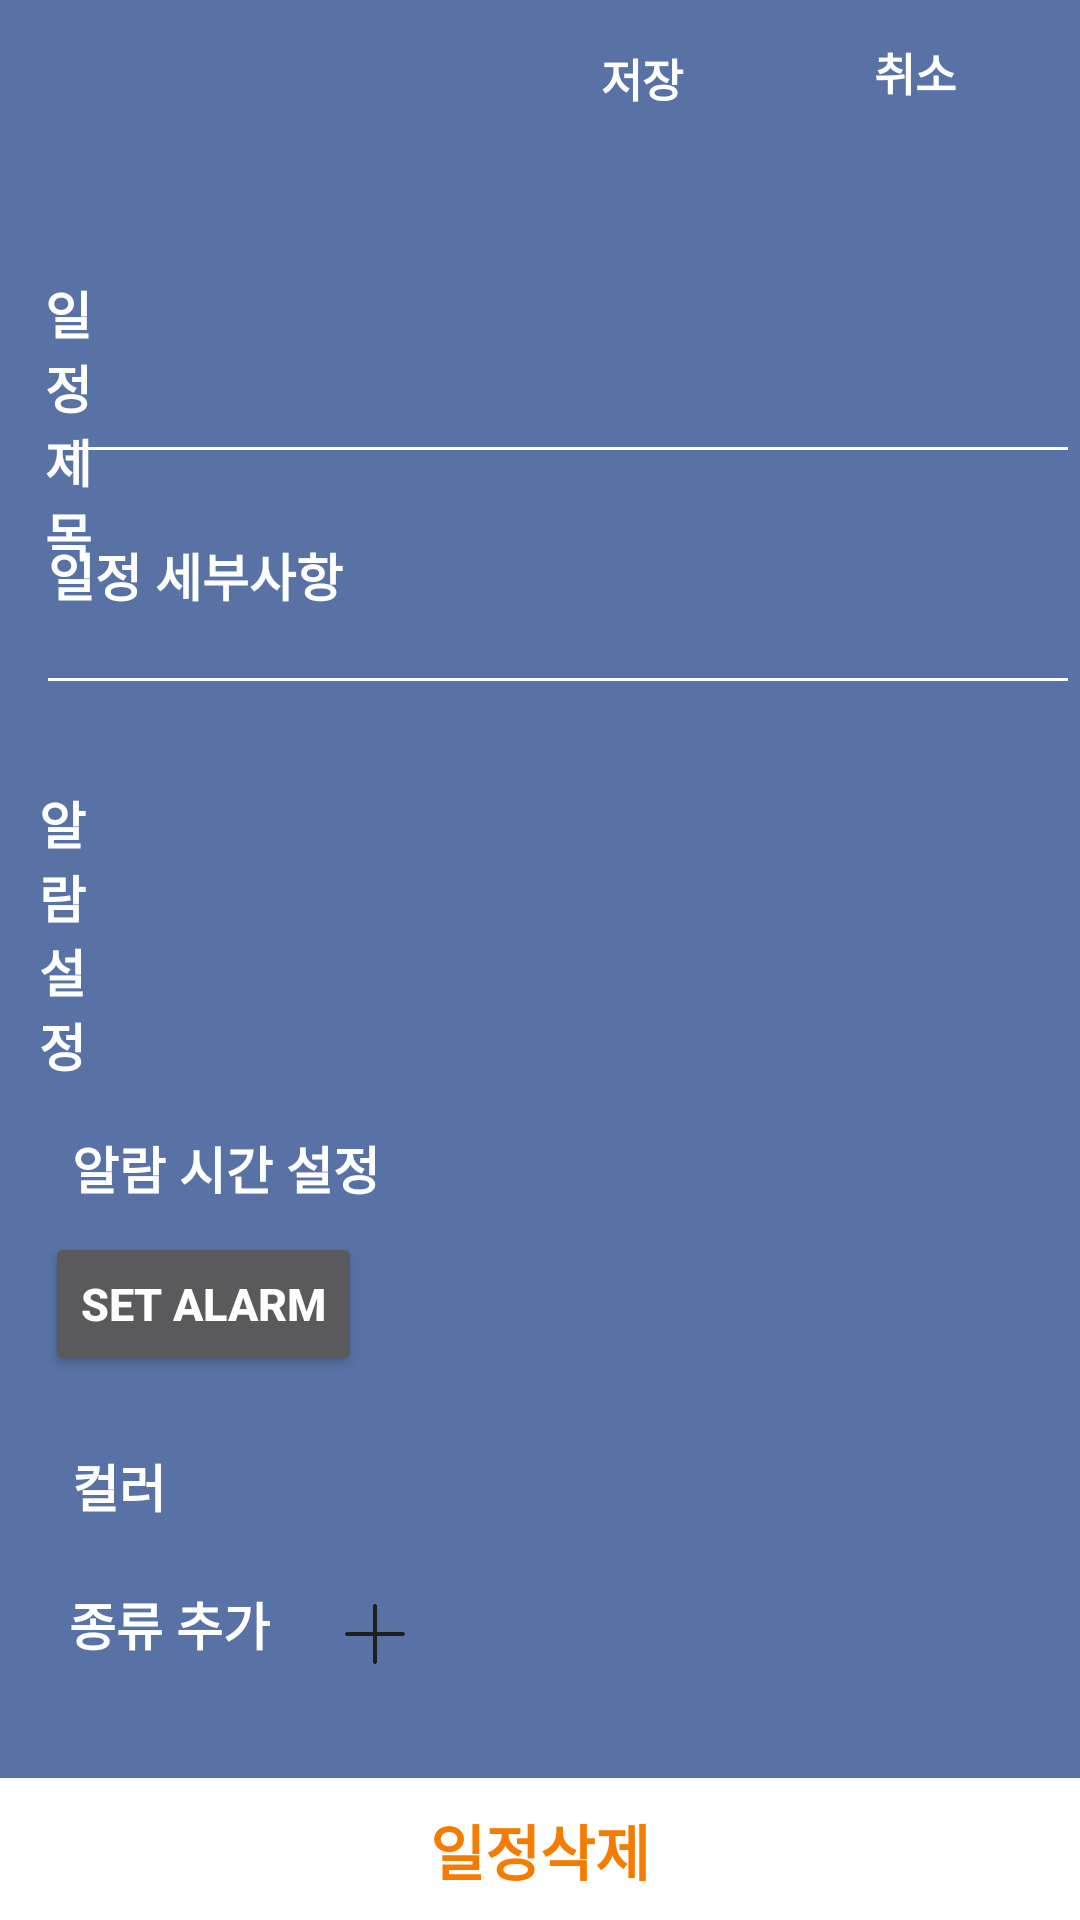

Here is an Android app screen rendered from its layout file. Give the layout XML and the strings, colors and styles it references.
<!-- AndroidManifest.xml: application theme Theme.AppCompat.NoActionBar -->
<!-- res/layout/date_edit.xml -->
<?xml version="1.0" encoding="utf-8"?>
<androidx.constraintlayout.widget.ConstraintLayout xmlns:android="http://schemas.android.com/apk/res/android"
    xmlns:app="http://schemas.android.com/apk/res-auto"
    xmlns:tools="http://schemas.android.com/tools"
    android:layout_width="match_parent"
    android:layout_height="match_parent"
    tools:context=".MainActivity"
    android:background="@color/background5"
    android:id="@+id/settings">

    <RelativeLayout
        android:layout_width="match_parent"
        android:layout_height="match_parent"
        tools:layout_editor_absoluteX="0dp"
        tools:layout_editor_absoluteY="-37dp">

        <TextView
            android:layout_width="wrap_content"
            android:layout_height="wrap_content"
            android:layout_below="@+id/editText2"
            android:layout_alignParentStart="true"
            android:layout_marginStart="16dp"
            android:layout_marginTop="21dp"
            android:text="일정 세부사항"
            android:textColor="@color/white"
            android:textSize="17dp"
            android:textStyle="bold"
            tools:ignore="MissingConstraints" />

        <ImageView
            android:id="@+id/imageView2"
            android:layout_width="20dp"
            android:layout_height="20dp"

            android:layout_above="@+id/button3"
            android:layout_marginStart="13dp"
            android:layout_marginBottom="38dp"
            android:layout_toEndOf="@+id/textView"
            android:src="@drawable/plus"
            tools:ignore="MissingConstraints" />

        <TextView
            android:id="@+id/textView"
            android:layout_width="wrap_content"
            android:layout_height="wrap_content"
            android:layout_above="@+id/button3"
            android:layout_alignParentStart="true"
            android:layout_marginStart="23dp"
            android:layout_marginEnd="12dp"
            android:layout_marginBottom="39dp"
            android:text="종류 추가"
            android:textColor="@color/white"
            android:textSize="17dp"
            android:textStyle="bold"
            tools:ignore="MissingConstraints" />

        <Button
            android:id="@+id/button1"
            android:layout_width="wrap_content"
            android:layout_height="wrap_content"
            android:layout_alignParentTop="true"
            android:layout_marginTop="2dp"
            android:layout_marginEnd="3dp"
            android:layout_toStartOf="@+id/button2"
            android:background="@android:color/transparent"
            android:text="저장"
            android:textColor="@color/white"
            android:textSize="15dp"
            android:textStyle="bold"
            tools:ignore="MissingConstraints" />

        <ImageView
            android:id="@+id/imageView"
            android:layout_width="20dp"
            android:layout_height="20dp"
            android:layout_above="@+id/button3"
            android:layout_alignParentEnd="true"
            android:layout_marginStart="9dp"
            android:layout_marginEnd="326dp"
            android:layout_marginBottom="86dp"
            android:layout_toEndOf="@+id/textView3"

            tools:ignore="MissingConstraints" />

        <TextView
            android:id="@+id/congratulate_txt"
            android:layout_width="wrap_content"
            android:layout_height="wrap_content"
            android:layout_below="@+id/editText"
            android:layout_alignParentStart="true"
            android:layout_alignParentEnd="true"
            android:layout_marginStart="13dp"
            android:layout_marginTop="27dp"
            android:layout_marginEnd="331dp"
            android:layout_marginBottom="254dp"
            android:text="알람 설정"
            android:textColor="@color/white"
            android:textSize="17dp"
            android:textStyle="bold"
            tools:ignore="MissingConstraints" />

        <TextView
            android:layout_width="wrap_content"
            android:layout_height="wrap_content"
            android:layout_above="@+id/tp_timepicker"
            android:layout_alignParentStart="true"
            android:layout_marginStart="24dp"
            android:layout_marginTop="32dp"
            android:layout_marginBottom="9dp"
            android:text="@string/alarm_stream"
            android:textColor="@color/white"
            android:textSize="17dp"
            android:textStyle="bold"
            tools:ignore="MissingConstraints" />

        <Button
            android:id="@+id/tp_timepicker"
            android:layout_width="wrap_content"
            android:layout_height="wrap_content"
            android:layout_above="@+id/button3"
            android:layout_alignParentStart="true"
            android:layout_marginStart="15dp"
            android:layout_marginBottom="134dp"
            android:text="set alarm"
            android:textColor="@color/white"
            android:textSize="15dp"
            android:textStyle="bold"
            tools:ignore="MissingConstraints" />

        <EditText
            android:id="@+id/editText2"
            android:layout_width="350dp"
            android:layout_height="30dp"
            android:layout_alignParentStart="true"
            android:layout_alignParentTop="true"
            android:layout_marginStart="15dp"
            android:layout_marginTop="128dp"
            android:backgroundTint="@color/white"
            android:textColor="@color/white"
            tools:ignore="MissingConstraints" />

        <Button
            android:id="@+id/button2"
            android:layout_width="wrap_content"
            android:layout_height="wrap_content"
            android:layout_alignParentEnd="true"
            android:layout_marginEnd="11dp"
            android:background="@android:color/transparent"
            android:text="취소"
            android:textColor="@color/white"
            android:textSize="15dp"
            android:textStyle="bold"
            tools:ignore="MissingConstraints" />

        <TextView
            android:layout_width="wrap_content"
            android:layout_height="wrap_content"
            android:layout_alignParentStart="true"
            android:layout_alignParentTop="true"
            android:layout_marginStart="15dp"
            android:layout_marginTop="92dp"
            android:layout_marginEnd="316dp"
            android:text="일정제목"
            android:textColor="@color/white"
            android:textSize="17dp"
            android:textStyle="bold"
            tools:ignore="MissingConstraints" />

        <TextView
            android:id="@+id/textView3"
            android:layout_width="wrap_content"
            android:layout_height="wrap_content"
            android:layout_above="@+id/button3"
            android:layout_alignParentStart="true"
            android:layout_marginStart="24dp"
            android:layout_marginTop="44dp"
            android:layout_marginBottom="85dp"
            android:text="컬러"
            android:textColor="@color/white"
            android:textSize="17dp"
            android:textStyle="bold"
            tools:ignore="MissingConstraints" />

        <TextView
            android:id="@+id/textView2"
            android:layout_width="wrap_content"
            android:layout_height="wrap_content"
            android:layout_above="@+id/congratulate_txt"
            android:layout_alignParentStart="true"
            android:layout_alignParentTop="true"
            android:layout_alignParentEnd="true"
            android:layout_marginStart="16dp"
            android:layout_marginTop="239dp"
            android:layout_marginEnd="328dp"
            android:layout_marginBottom="38dp"
            android:text="일정 종류"
            android:textColor="@color/white"
            android:textSize="17dp"
            android:textStyle="bold"
            tools:ignore="MissingConstraints" />

        <Button
            android:id="@+id/button3"
            android:layout_width="match_parent"
            android:layout_height="wrap_content"
            android:layout_alignParentBottom="true"
            android:layout_marginBottom="-1dp"
            android:background="@color/white"
            android:text="일정삭제"
            android:textColor="@color/color_primary"
            android:textSize="20dp"
            android:textStyle="bold"
            tools:ignore="MissingConstraints" />

        <EditText
            android:id="@+id/editText"
            android:layout_width="350dp"
            android:layout_height="30dp"
            android:layout_below="@+id/editText2"
            android:layout_alignParentStart="true"
            android:layout_marginStart="12dp"
            android:layout_marginTop="47dp"
            android:backgroundTint="@color/white"
            android:textColor="@color/white"
            tools:ignore="MissingConstraints" />
    </RelativeLayout>


</androidx.constraintlayout.widget.ConstraintLayout>
<!-- resources referenced by this layout -->
<resources>
  <color name="background5">#5872A5</color>
  <color name="color_primary">#FFF57C00</color>
  <color name="white">#FFFFFFFF</color>
  <!-- drawable plus: png bitmap (drawable-hdpi, 3445 bytes) -->
  <string name="alarm_stream">알람 시간 설정</string>
</resources>
